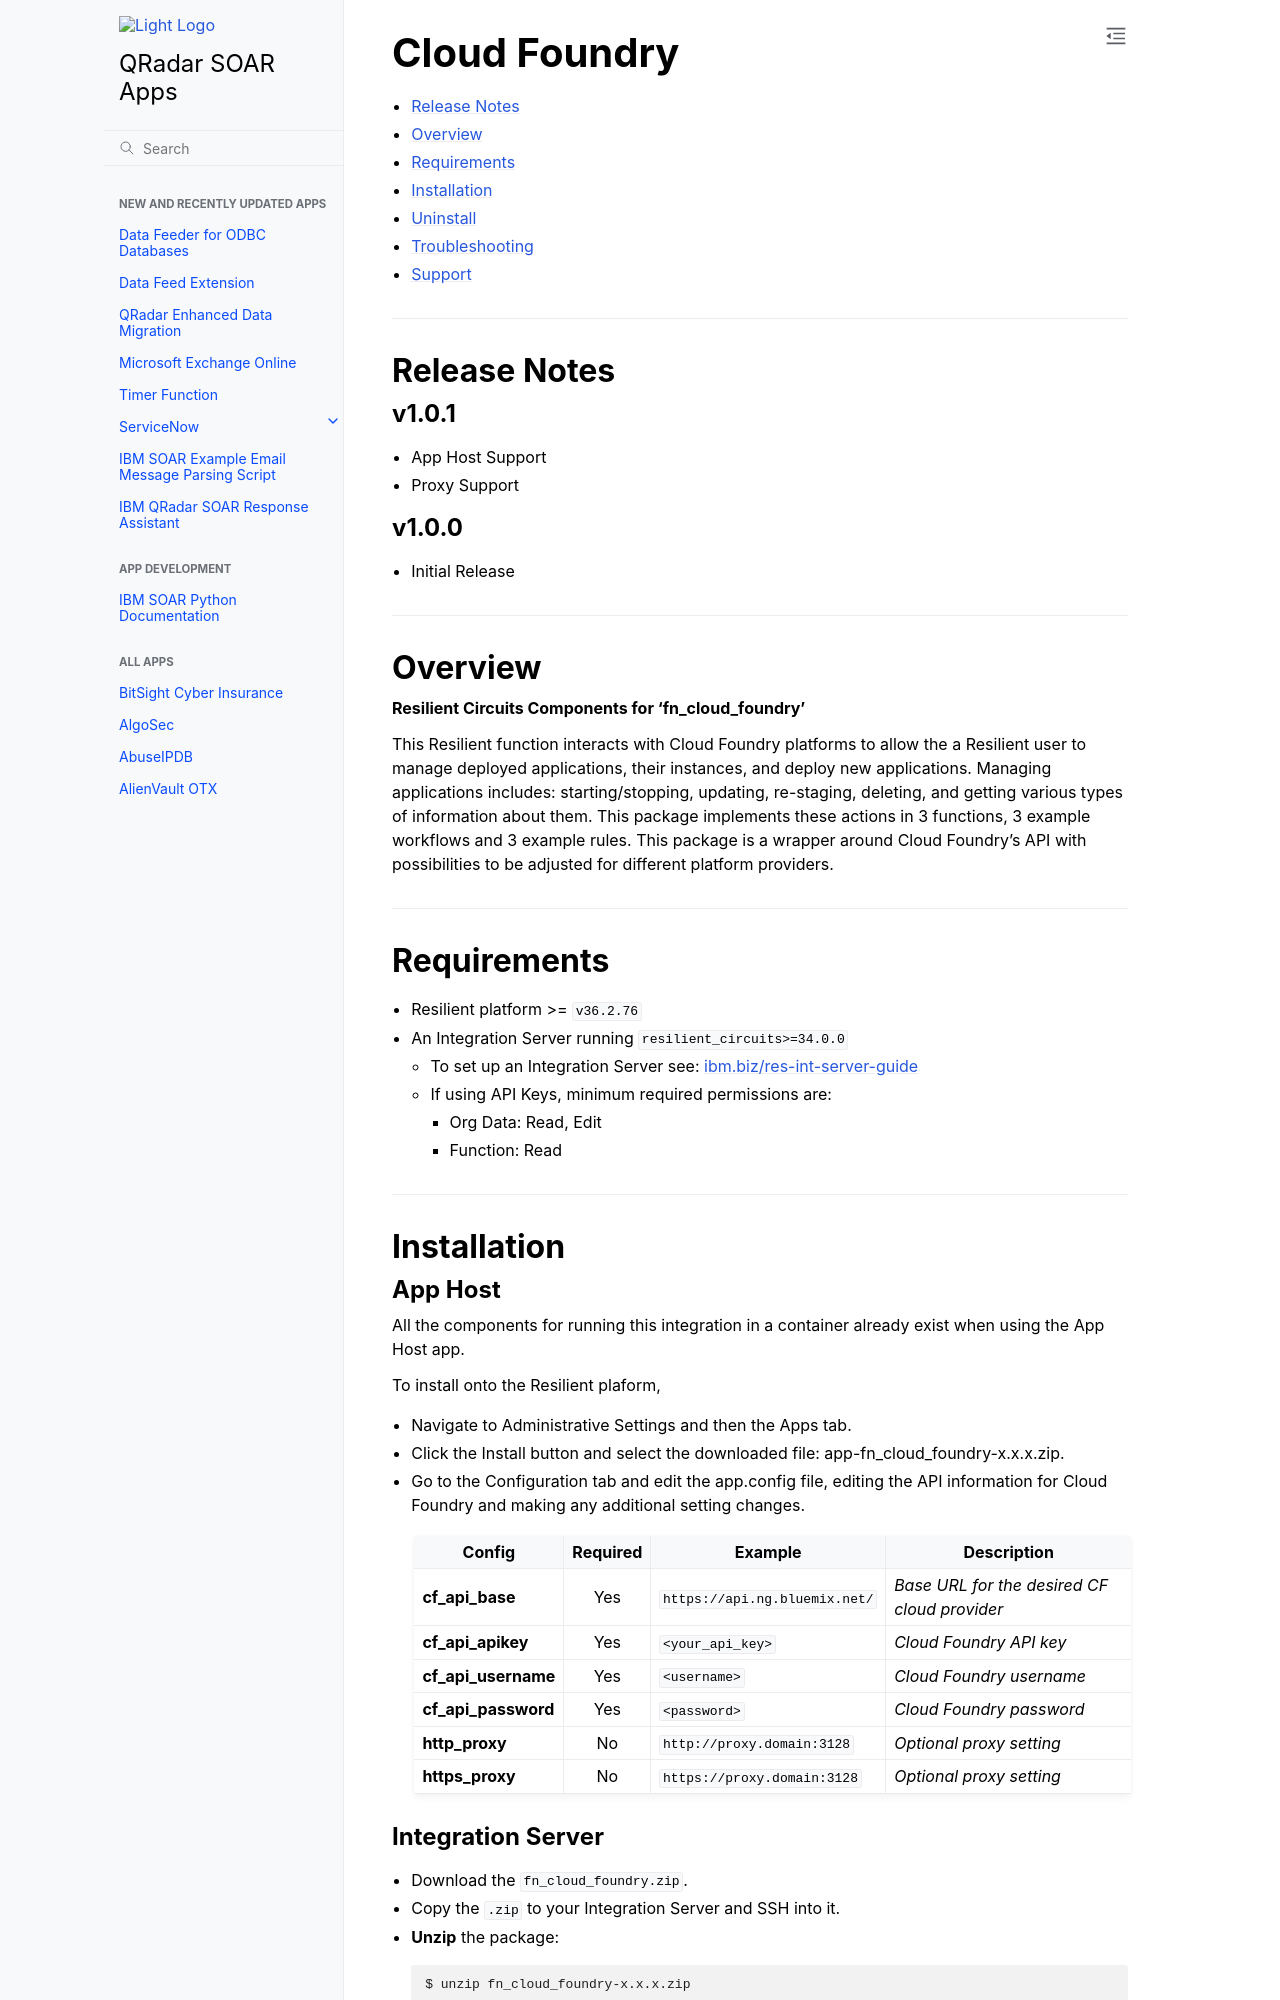

repository: ibmresilient/resilient-community-apps · page: older/fn_cloud_foundry/README.html · generator: sphinx

<!--
  This Install README.md is generated by running:
  "resilient-sdk docgen -p fn_cloud_foundry --install-guide"

  It is best edited using a Text Editor with a Markdown Previewer. VS Code
  is a good example. Checkout https://guides.github.com/features/mastering-markdown/
  for tips on writing with Markdown

  If you make manual edits and run docgen again, a .bak file will be created

  Store any screenshots in the "doc/screenshots" directory and reference them like:
  ![screenshot: screenshot_1](./doc/screenshots/screenshot_1.png)
-->

# Cloud Foundry

- [Release Notes](#release-notes)
- [Overview](#overview)
- [Requirements](#requirements)
- [Installation](#installation)
- [Uninstall](#uninstall)
- [Troubleshooting](#troubleshooting)
- [Support](#support)

---

## Release Notes
<!--
  Specify all changes in this release. Do not remove the release
  notes of a previous release
-->
### v1.0.1
* App Host Support
* Proxy Support

### v1.0.0
* Initial Release

---

## Overview
<!--
  Provide a high-level description of the function itself and its remote software or application.
  The text below is parsed from the "description" and "long_description" attributes in the setup.py file
-->
**Resilient Circuits Components for 'fn_cloud_foundry'**

This Resilient function interacts with Cloud Foundry platforms to allow the a Resilient user to manage deployed applications, their instances, and deploy new applications. Managing applications includes: starting/stopping, updating, re-staging, deleting, and getting various types of information about them. This package implements these actions in 3 functions, 3 example workflows and 3 example rules. This package is a wrapper around Cloud Foundry’s API with possibilities to be adjusted for different platform providers.

---

## Requirements
<!--
  List any Requirements
-->
* Resilient platform >= `v36.2.76`
* An Integration Server running `resilient_circuits>=34.0.0`
  * To set up an Integration Server see: [ibm.biz/res-int-server-guide](https://ibm.biz/res-int-server-guide)
  * If using API Keys, minimum required permissions are:
      * Org Data: Read, Edit
      * Function: Read
---

## Installation
